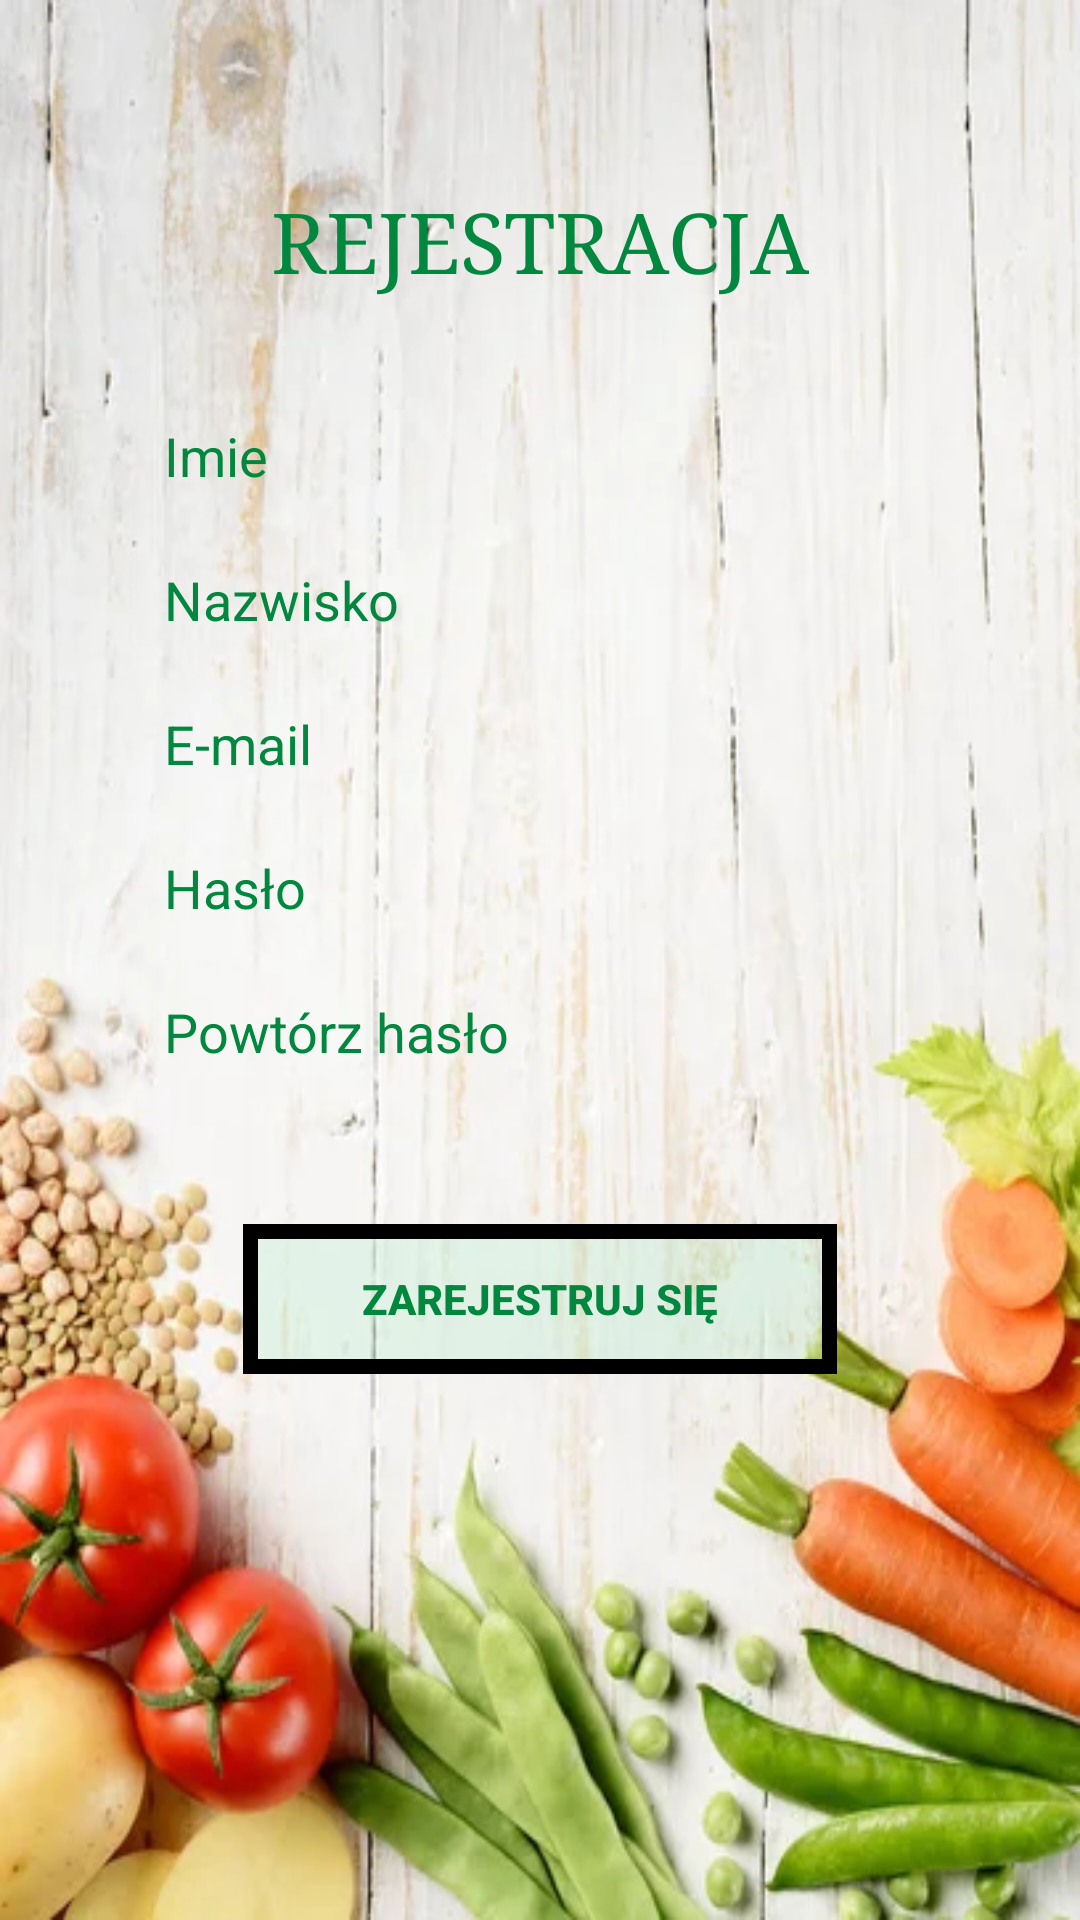

Layout XML and referenced resources for this Android screen:
<!-- AndroidManifest.xml: activity theme Theme.AppCompat.NoActionBar -->
<!-- res/layout/activity_registration.xml -->
<?xml version="1.0" encoding="utf-8"?>
<ScrollView
    xmlns:android="http://schemas.android.com/apk/res/android"
    android:layout_width="match_parent"
    android:layout_height="match_parent"
    android:fillViewport="true">
<androidx.constraintlayout.widget.ConstraintLayout xmlns:android="http://schemas.android.com/apk/res/android"
    xmlns:app="http://schemas.android.com/apk/res-auto"
    xmlns:tools="http://schemas.android.com/tools"
    android:layout_width="match_parent"
    android:layout_height="match_parent"
    android:background="@drawable/login"
    tools:context=".ActivityClient.RegistrationActivity">

    <com.google.android.material.textfield.TextInputEditText
        android:id="@+id/editTextTextPersonName"
        android:layout_width="250dp"
        android:layout_height="48dp"
        android:layout_marginTop="128dp"
        android:background="@drawable/text_input"
        android:ems="10"
        android:hint="Imie"
        android:inputType="textPersonName"
        android:textColor="#02883E"
        android:textColorHint="#02883E"
        app:layout_constraintEnd_toEndOf="parent"
        app:layout_constraintHorizontal_bias="0.496"
        app:layout_constraintStart_toStartOf="parent"
        app:layout_constraintTop_toTopOf="parent"
        tools:ignore="MissingConstraints" />

    <com.google.android.material.textfield.TextInputEditText
        android:id="@+id/editTextTextPersonLastName"
        android:layout_width="250dp"
        android:layout_height="48dp"

        android:background="@drawable/text_input"
        android:ems="10"
        android:hint="Nazwisko"
        android:inputType="textPersonName"
        android:textColor="#02883E"
        android:textColorHint="#02883E"
        app:layout_constraintEnd_toEndOf="@+id/editTextTextPersonName"
        app:layout_constraintHorizontal_bias="0.0"
        app:layout_constraintStart_toStartOf="@+id/editTextTextPersonName"
        app:layout_constraintTop_toBottomOf="@+id/editTextTextPersonName"

        tools:ignore="MissingConstraints" />

    <com.google.android.material.textfield.TextInputEditText
        android:id="@+id/editTextTextPersonEmail"
        android:layout_width="250dp"
        android:layout_height="48dp"
        android:layout_marginTop="48dp"
        android:background="@drawable/text_input"
        android:ems="10"
        android:hint="E-mail"
        android:inputType="textPersonName"
        android:textColor="#02883E"
        android:textColorHint="#02883E"
        app:layout_constraintEnd_toEndOf="@+id/editTextTextPersonName"
        app:layout_constraintHorizontal_bias="0.0"
        app:layout_constraintStart_toStartOf="@+id/editTextTextPersonName"
        app:layout_constraintTop_toBottomOf="@+id/editTextTextPersonName"

        tools:ignore="MissingConstraints" />

    <com.google.android.material.textfield.TextInputEditText
        android:id="@+id/editTextTextPersonPassword"
        android:layout_width="250dp"
        android:layout_height="48dp"
        android:layout_marginTop="96dp"
        android:background="@drawable/text_input"
        android:ems="10"
        android:hint="Hasło"
        android:inputType="textPassword"
        android:textColor="#02883E"
        android:textColorHint="#02883E"
        app:layout_constraintEnd_toEndOf="@+id/editTextTextPersonName"
        app:layout_constraintHorizontal_bias="0.0"
        app:layout_constraintStart_toStartOf="@+id/editTextTextPersonName"
        app:layout_constraintTop_toBottomOf="@+id/editTextTextPersonName"

        tools:ignore="MissingConstraints" />

    <com.google.android.material.textfield.TextInputEditText
        android:id="@+id/editTextTextPersonRepeatPassword"
        android:layout_width="250dp"
        android:layout_height="48dp"
        android:layout_marginTop="144dp"
        android:background="@drawable/text_input"
        android:ems="10"
        android:hint="Powtórz hasło"
        android:inputType="textPassword"
        android:textColor="#02883E"
        android:textColorHint="#02883E"
        app:layout_constraintEnd_toEndOf="@+id/editTextTextPersonName"
        app:layout_constraintHorizontal_bias="0.0"
        app:layout_constraintStart_toStartOf="@+id/editTextTextPersonName"
        app:layout_constraintTop_toBottomOf="@+id/editTextTextPersonName" />

    <Button
        android:id="@+id/buttonRegister"
        android:layout_width="198dp"
        android:layout_height="50dp"
        android:layout_marginTop="88dp"
        android:background="@drawable/frame_select"
        android:text="ZAREJESTRUJ SIĘ"
        android:textColor="#02883E"
        android:textStyle="bold"
        app:backgroundTint="#02883E"
        app:layout_constraintEnd_toEndOf="parent"
        app:layout_constraintStart_toStartOf="parent"
        app:layout_constraintTop_toBottomOf="@+id/editTextTextPersonPassword" />

    <TextView
        android:id="@+id/textView4"
        android:layout_width="wrap_content"
        android:layout_height="wrap_content"
        android:fontFamily="serif"
        android:text="REJESTRACJA"
        android:textColor="#02883E"
        android:textSize="28dp"
        app:layout_constraintBottom_toTopOf="@+id/editTextTextPersonName"
        app:layout_constraintEnd_toEndOf="parent"
        app:layout_constraintStart_toStartOf="parent"
        app:layout_constraintTop_toTopOf="parent"
        app:layout_constraintVertical_bias="0.675" />


</androidx.constraintlayout.widget.ConstraintLayout>
</ScrollView>
<!-- resources referenced by this layout -->
<resources>
  <!-- drawable frame_select (drawable) -->
  <?xml version="1.0" encoding="utf-8"?>
  <selector xmlns:android="http://schemas.android.com/apk/res/android">
  
         <item>
  
              <shape>
  <solid android:color="#379AE9BE"/>
                  android:shape="rectangle"
                  <stroke android:width="5dp"
                      android:color="#000000"/>
  
              </shape>
  
  </item>
  
  
  
  </selector>
  <!-- drawable login: jpg bitmap (drawable, 32518 bytes) -->
  <!-- drawable text_input (drawable) -->
  <?xml version="1.0" encoding="utf-8"?>
  <selector xmlns:android="http://schemas.android.com/apk/res/android">
  <products>
     <shape>
         <stroke android:width="3dp"/>
         <corners android:radius="5dp"/>
     </shape>
  
  
  </products>
  </selector>
</resources>
